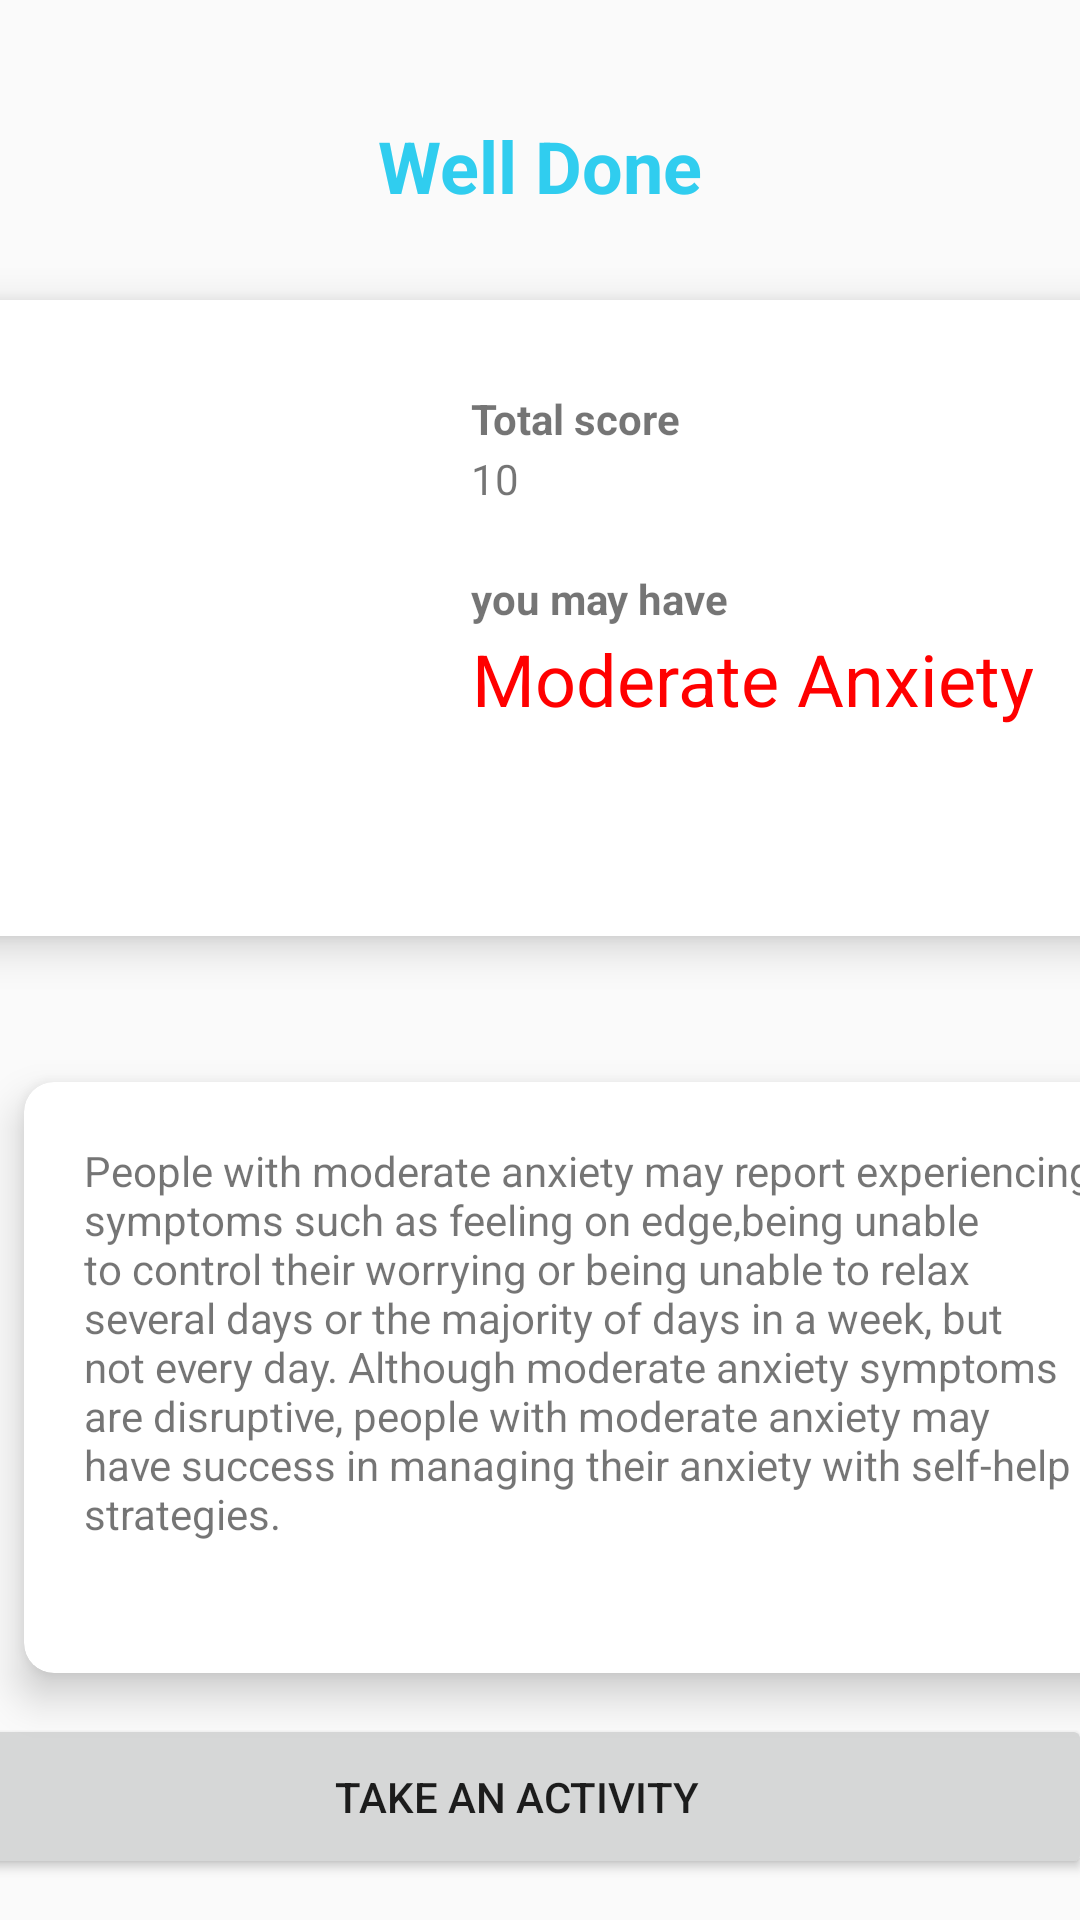

Produce the Android XML layout that renders to this screen, including the resource entries it uses.
<!-- AndroidManifest.xml: application theme Theme.AppCompat.Light -->
<!-- res/layout/activity_well_done.xml -->
<?xml version="1.0" encoding="utf-8"?>
<layout>
<androidx.constraintlayout.widget.ConstraintLayout xmlns:android="http://schemas.android.com/apk/res/android"
    xmlns:app="http://schemas.android.com/apk/res-auto"
    xmlns:tools="http://schemas.android.com/tools"
    android:layout_width="match_parent"
    android:layout_height="match_parent"
    tools:context=".ui.WellDoneActivity">

    <TextView
        android:id="@+id/textView"
        android:layout_width="wrap_content"
        android:layout_height="wrap_content"
        android:layout_marginStart="151dp"
        android:layout_marginTop="39dp"
        android:layout_marginEnd="151dp"
        android:text="Well Done"
        android:textColor="#30cdef"
        android:textStyle="bold"
        android:textSize="24sp"
        app:layout_constraintEnd_toEndOf="parent"
        app:layout_constraintStart_toStartOf="parent"
        app:layout_constraintTop_toTopOf="parent" />

    <androidx.cardview.widget.CardView
        android:id="@+id/cardView3"
        android:layout_width="387dp"
        android:layout_height="212dp"
        android:layout_marginStart="8dp"
        android:layout_marginTop="100dp"
        android:layout_marginEnd="8dp"
        app:cardCornerRadius="10dp"
        app:cardElevation="8dp"
        app:layout_constraintEnd_toEndOf="parent"
        app:layout_constraintStart_toStartOf="parent"
        app:layout_constraintTop_toTopOf="parent"
        tools:ignore="MissingConstraints">

        <TextView
            android:layout_width="wrap_content"
            android:layout_height="wrap_content"
            android:layout_marginLeft="170dp"
            android:layout_marginTop="30dp"
            android:text="Total score"
            android:textStyle="bold" />

        <TextView
            android:id="@+id/textView2"
            android:layout_width="wrap_content"
            android:layout_height="wrap_content"
            android:layout_marginLeft="170dp"
            android:layout_marginTop="50dp"
            android:text="10" />

        <TextView
            android:id="@+id/textView3"
            android:layout_width="wrap_content"
            android:layout_height="wrap_content"
            android:layout_marginLeft="170dp"
            android:layout_marginTop="90dp"
            android:text="you may have"
            android:textStyle="bold" />

        <TextView
            android:id="@+id/textView4"
            android:layout_width="wrap_content"
            android:layout_height="wrap_content"
            android:layout_marginLeft="170dp"
            android:layout_marginTop="110dp"
            android:gravity="center"
            android:text="Moderate Anxiety"
            android:textColor="#ff0000"
            android:textSize="24sp" />
    </androidx.cardview.widget.CardView>

    <TextView
        android:id="@+id/textView5"
        android:layout_width="wrap_content"
        android:layout_height="wrap_content"
        android:layout_marginStart="181dp"
        android:layout_marginTop="16dp"
        android:layout_marginEnd="181dp"
        android:text="Interpretation of the results"
        app:layout_constraintEnd_toEndOf="parent"
        app:layout_constraintStart_toStartOf="parent"
        app:layout_constraintTop_toBottomOf="@+id/cardView3" />

    <androidx.cardview.widget.CardView
        android:id="@+id/cardView4"
        android:layout_width="382dp"
        android:layout_height="197dp"
        android:layout_marginStart="8dp"
        android:layout_marginEnd="8dp"
        app:cardCornerRadius="10dp"
        app:cardElevation="8dp"
        app:layout_constraintBottom_toTopOf="@+id/btnWelldone"
        app:layout_constraintEnd_toEndOf="parent"
        app:layout_constraintHorizontal_bias="0.0"
        app:layout_constraintStart_toStartOf="parent"
        app:layout_constraintTop_toBottomOf="@+id/textView5">

        <TextView
            android:id="@+id/textView6"
            android:layout_width="339dp"
            android:layout_height="153dp"
            android:layout_marginStart="20dp"
            android:layout_marginTop="20dp"
            android:text="People with moderate anxiety may report experiencing symptoms such as feeling on edge,being unable to control their worrying or being unable to relax several days or the majority of days in a week, but not every day. Although moderate anxiety symptoms are disruptive, people with moderate anxiety may have success in managing their anxiety with self-help strategies. " />
    </androidx.cardview.widget.CardView>

    <Button
        android:id="@+id/btnWelldone"
        android:layout_width="384dp"
        android:layout_height="55dp"
        android:layout_marginStart="24dp"
        android:layout_marginEnd="24dp"
        android:text="Take An Activity"
        app:layout_constraintBottom_toBottomOf="parent"
        app:layout_constraintEnd_toEndOf="parent"
        app:layout_constraintHorizontal_bias="0.619"
        app:layout_constraintStart_toStartOf="parent"
        app:layout_constraintTop_toBottomOf="@+id/cardView4" />

    <TextView
        android:id="@+id/textView7"
        android:layout_width="wrap_content"
        android:layout_height="wrap_content"
        android:layout_marginStart="188dp"
        android:layout_marginTop="36dp"
        android:text="Close Page"
        app:layout_constraintStart_toStartOf="parent"
        app:layout_constraintTop_toBottomOf="@+id/btnWelldone" />
</androidx.constraintlayout.widget.ConstraintLayout>
</layout>
<!-- resources referenced by this layout -->
<resources>

</resources>
